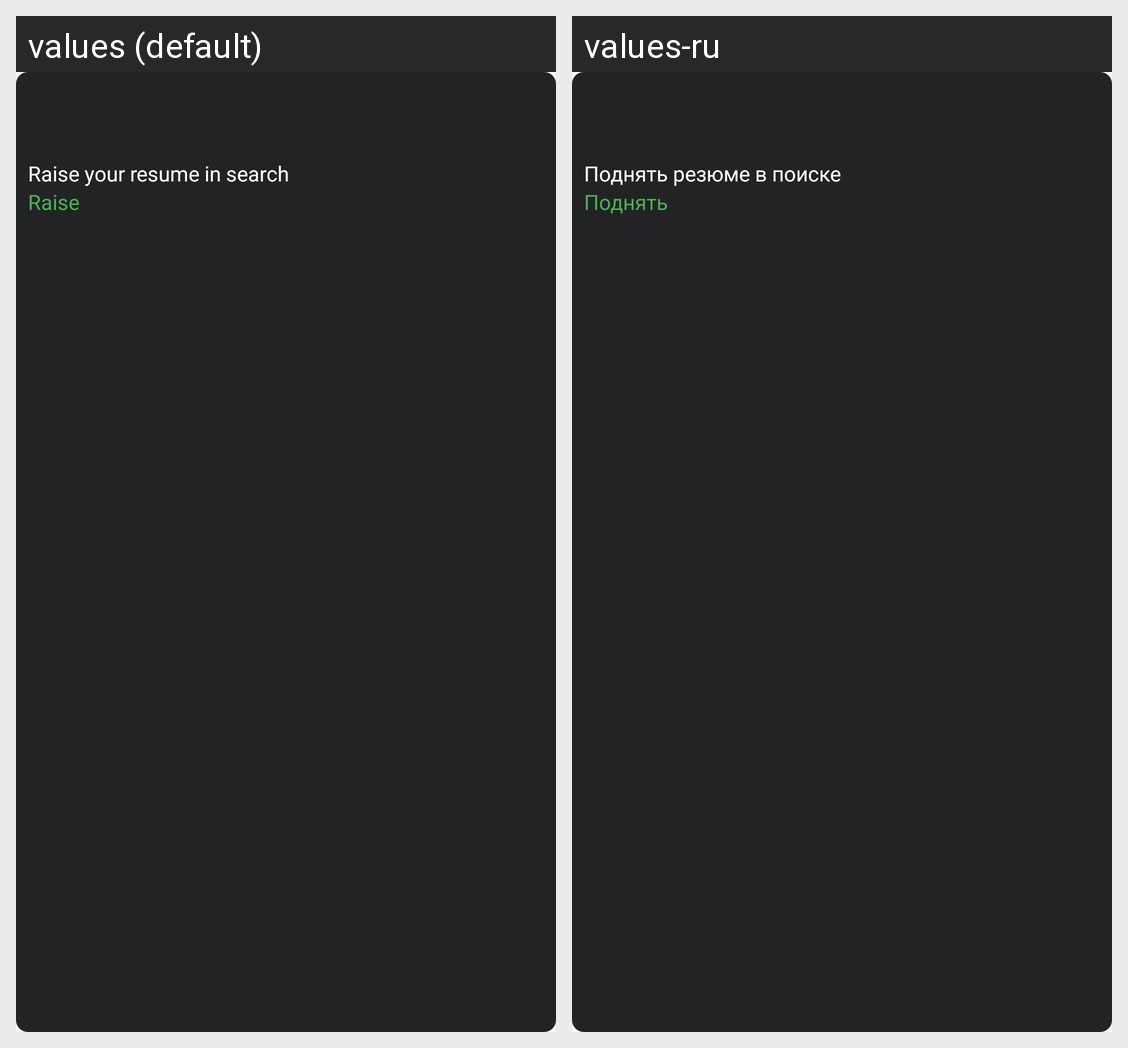

Locale-by-locale string values for the Android screen shown in this grid:
Android screen res/layout/offer_view.xml rendered under 2 locales, left to right: values (default), values-ru. Device: Nexus 5 (rendered at 1080×1920; each locale shown at half size, 540×960, under a caption strip naming it); theme Base.Theme.EMTest.
Strings drawn on this screen, with the default value and each locale's value (text and hints the layout hard-codes, and strings that could not be matched under every locale, appear in the picture but are not listed):

raise_resume
  values: Raise your resume in search
  values-ru: Поднять резюме в поиске

raise
  values: Raise
  values-ru: Поднять
